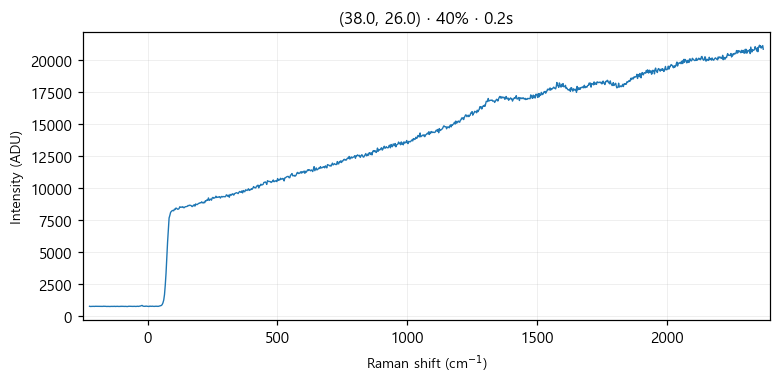

Data behind this chart, as committed beside it:
# laser_power_pct, 40
# exposure_time, 0.2
# laser_nm, 532
# mode, single
pixel, raman_shift_cm-1, wavelength_nm, intensity
0, -224.5, 525.7, 732
1, -221.4, 525.8, 718
2, -218.4, 525.9, 725
3, -215.3, 526, 724
4, -212.2, 526.1, 727
5, -209.2, 526.2, 728
6, -206.1, 526.2, 722
7, -203.1, 526.3, 731
8, -200, 526.4, 730
9, -197, 526.5, 726
10, -193.9, 526.6, 736
11, -190.8, 526.7, 727
12, -187.8, 526.8, 726
13, -184.7, 526.8, 720
14, -181.7, 526.9, 730
15, -178.6, 527, 717
16, -175.6, 527.1, 724
17, -172.5, 527.2, 724
18, -169.5, 527.3, 739
19, -166.5, 527.4, 729
20, -163.4, 527.4, 730
21, -160.4, 527.5, 721
22, -157.3, 527.6, 716
23, -154.3, 527.7, 725
24, -151.2, 527.8, 720
25, -148.2, 527.9, 723
26, -145.2, 527.9, 715
27, -142.1, 528, 726
28, -139.1, 528.1, 721
29, -136.1, 528.2, 722
30, -133, 528.3, 727
31, -130, 528.4, 720
32, -127, 528.5, 733
33, -124, 528.5, 716
34, -120.9, 528.6, 728
35, -117.9, 528.7, 732
36, -114.9, 528.8, 721
37, -111.9, 528.9, 724
38, -108.8, 529, 721
39, -105.8, 529, 721
40, -102.8, 529.1, 738
41, -99.77, 529.2, 720
42, -96.75, 529.3, 732
43, -93.74, 529.4, 726
44, -90.72, 529.5, 719
45, -87.71, 529.5, 727
46, -84.69, 529.6, 723
47, -81.68, 529.7, 726
48, -78.67, 529.8, 713
49, -75.66, 529.9, 724
50, -72.66, 530, 735
51, -69.65, 530.1, 731
52, -66.64, 530.1, 729
53, -63.64, 530.2, 729
54, -60.63, 530.3, 723
55, -57.63, 530.4, 723
... 968 more rows
